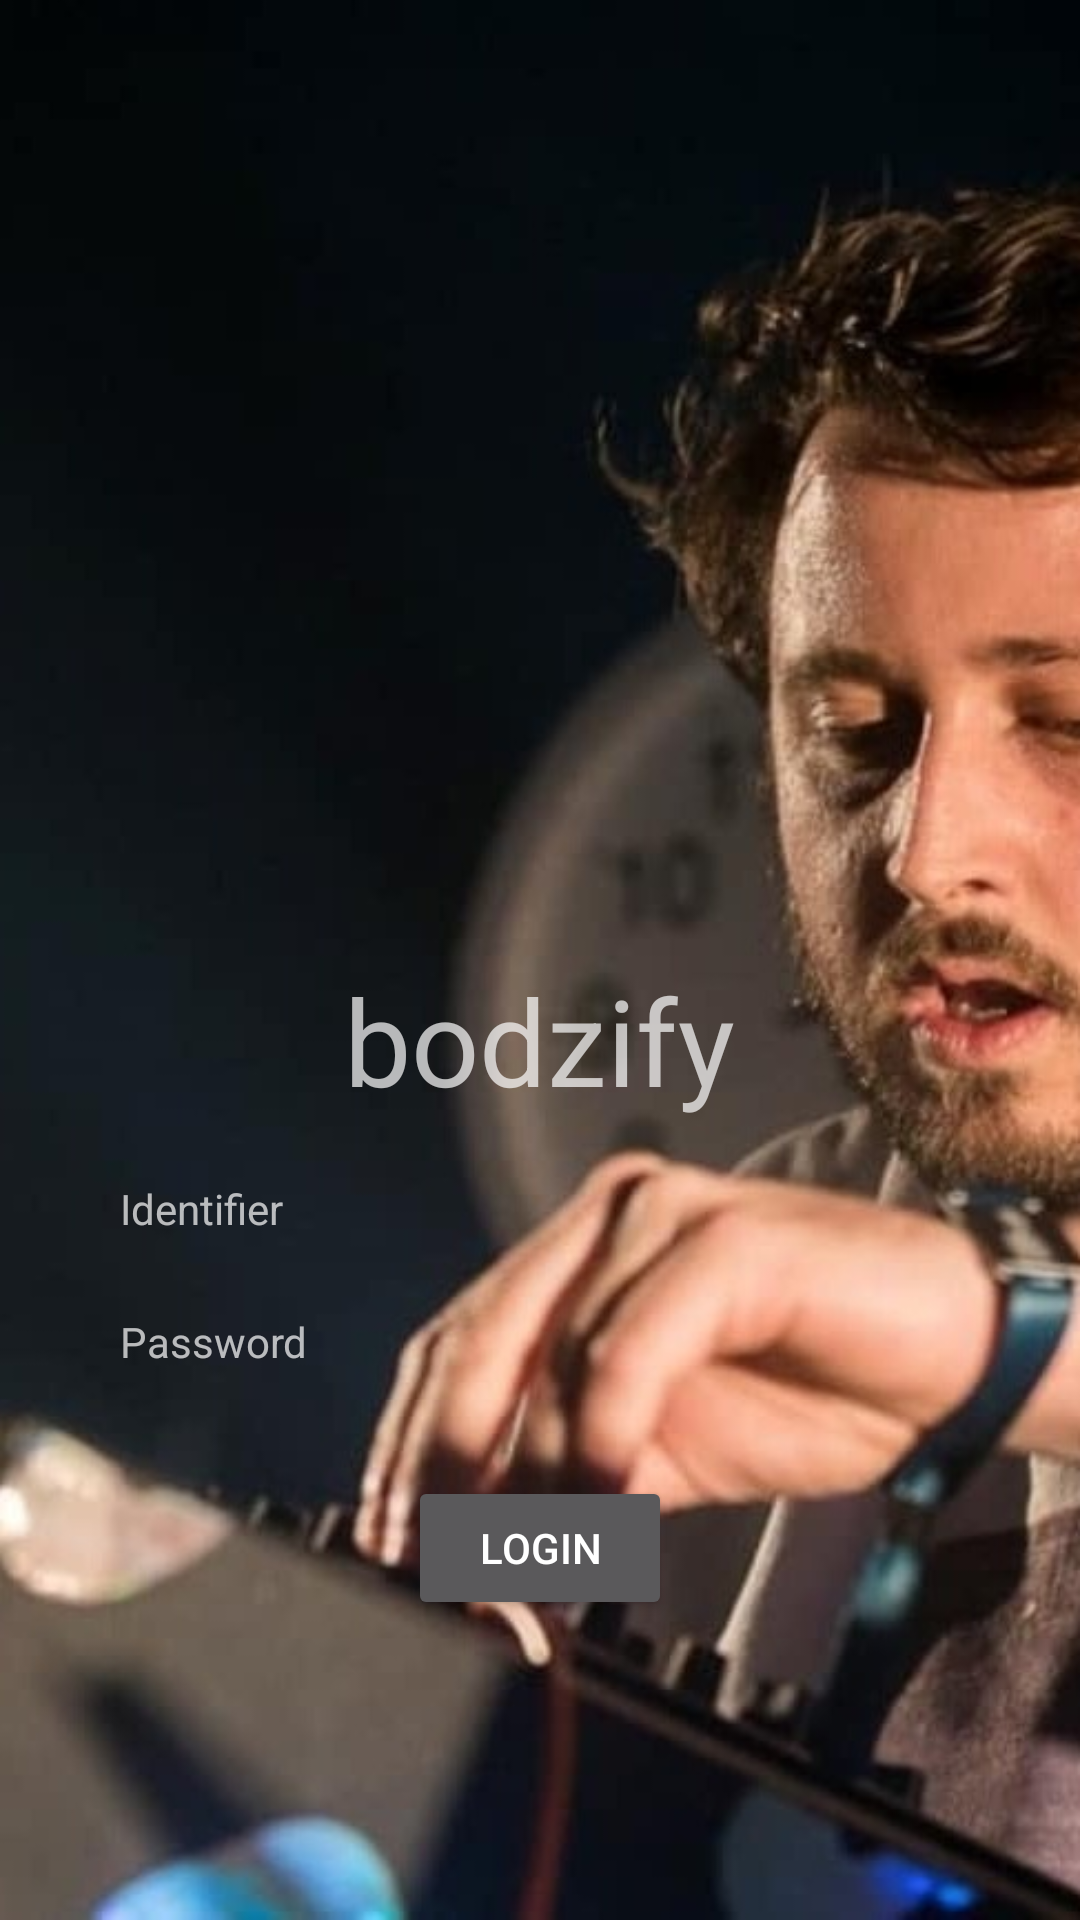

Android layout source for this screen:
<!-- AndroidManifest.xml: application theme Theme.bodzify -->
<!-- res/layout/login.xml -->
<?xml version="1.0" encoding="utf-8"?>
<LinearLayout xmlns:android="http://schemas.android.com/apk/res/android"
    android:orientation="vertical"
    android:layout_width="match_parent"
    android:layout_height="match_parent"
    android:background="@drawable/login_background"
    android:scaleType="center"
    android:adjustViewBounds="true">

    <LinearLayout xmlns:android="http://schemas.android.com/apk/res/android"
        android:orientation="vertical"
        android:layout_width="match_parent"
        android:layout_height="match_parent"
        android:layout_weight="1">
    </LinearLayout>

    <LinearLayout
        android:orientation="vertical"
        android:layout_width="match_parent"
        android:layout_height="match_parent"
        android:layout_marginLeft="40dp"
        android:layout_marginRight="40dp"
        android:layout_weight="1">

        <TextView
            android:layout_width="wrap_content"
            android:layout_height="wrap_content"
            android:text="@string/welcome_title"
            android:layout_gravity="center_horizontal"
            android:textSize="40dp"/>

        <LinearLayout
            android:layout_width="match_parent"
            android:layout_height="wrap_content"
            android:orientation="horizontal"
            android:layout_marginTop="20dp">

            <TextView
                android:layout_width="80dp"
                android:layout_height="wrap_content"
                android:layout_gravity="center_horizontal"
                android:text="@string/username"/>

            <EditText
                android:id="@+id/login_email_edit_text"
                android:layout_width="match_parent"
                android:layout_height="wrap_content"
                android:ems="10"
                android:inputType="textEmailAddress"
                android:background="?attr/colorControlNormal" />
        </LinearLayout>

        <LinearLayout
            android:layout_width="match_parent"
            android:layout_height="wrap_content"
            android:orientation="horizontal"
            android:layout_marginTop="20dp">

            <TextView
                android:layout_width="80dp"
                android:layout_height="wrap_content"
                android:layout_gravity="center_horizontal"
                android:text="@string/password"/>

            <EditText
                android:id="@+id/login_password_edit_text"
                android:layout_width="match_parent"
                android:layout_height="wrap_content"
                android:ems="10"
                android:inputType="textPassword"
                android:background="?attr/colorControlNormal"/>
        </LinearLayout>

        <Button
            android:id="@+id/login_button"
            android:layout_width="wrap_content"
            android:layout_height="wrap_content"
            android:text="@string/login_button"
            android:layout_gravity="center"
            android:layout_marginTop="30dp"/>

    </LinearLayout>

</LinearLayout>
<!-- resources referenced by this layout -->
<resources>
  <!-- drawable login_background: jpg bitmap (drawable, 51986 bytes) -->
  <string name="login_button">Login</string>
  <string name="password">Password</string>
  <string name="username">Identifier</string>
  <string name="welcome_title">bodzify</string>
  <style name="Theme.bodzify" parent="Theme.AppCompat.NoActionBar" />
</resources>
